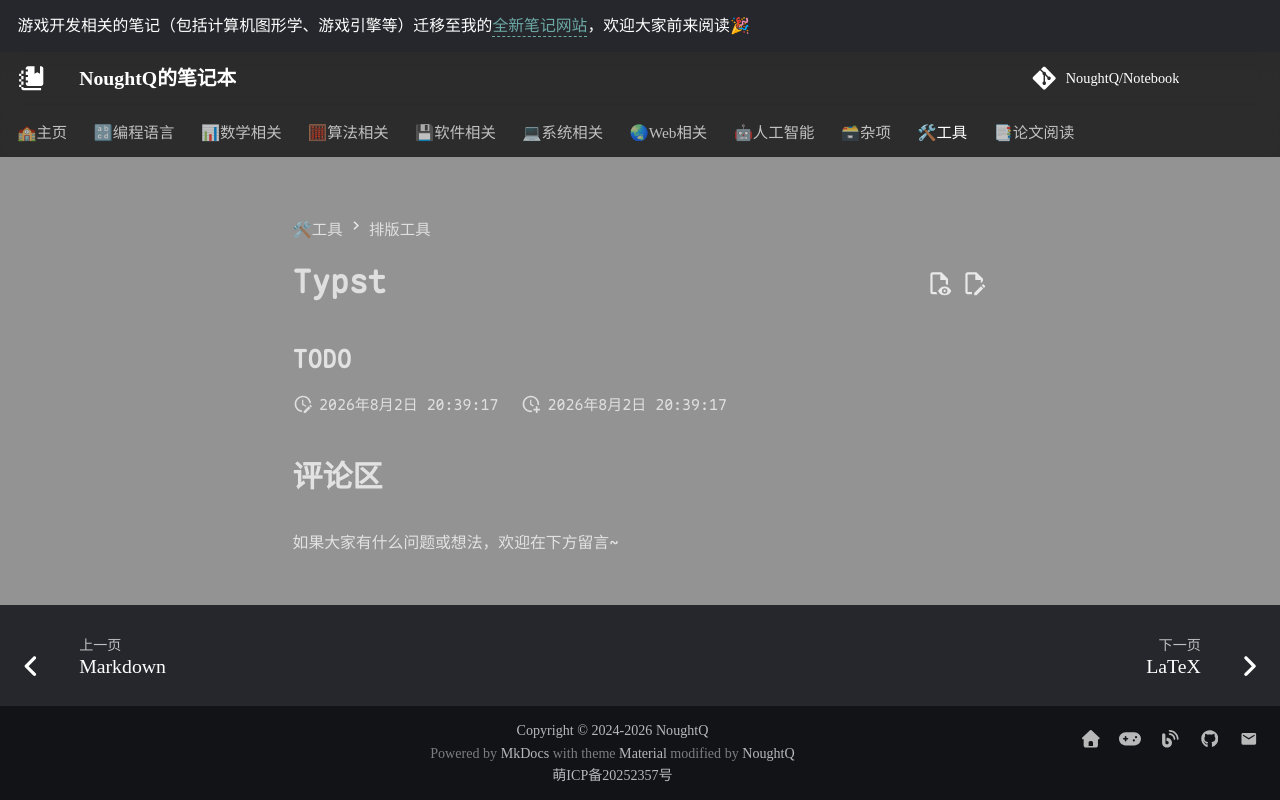

repository: NoughtQ/notebook · page: tools/typesetting/typst.html · generator: mkdocs

# Typst

## TODO
